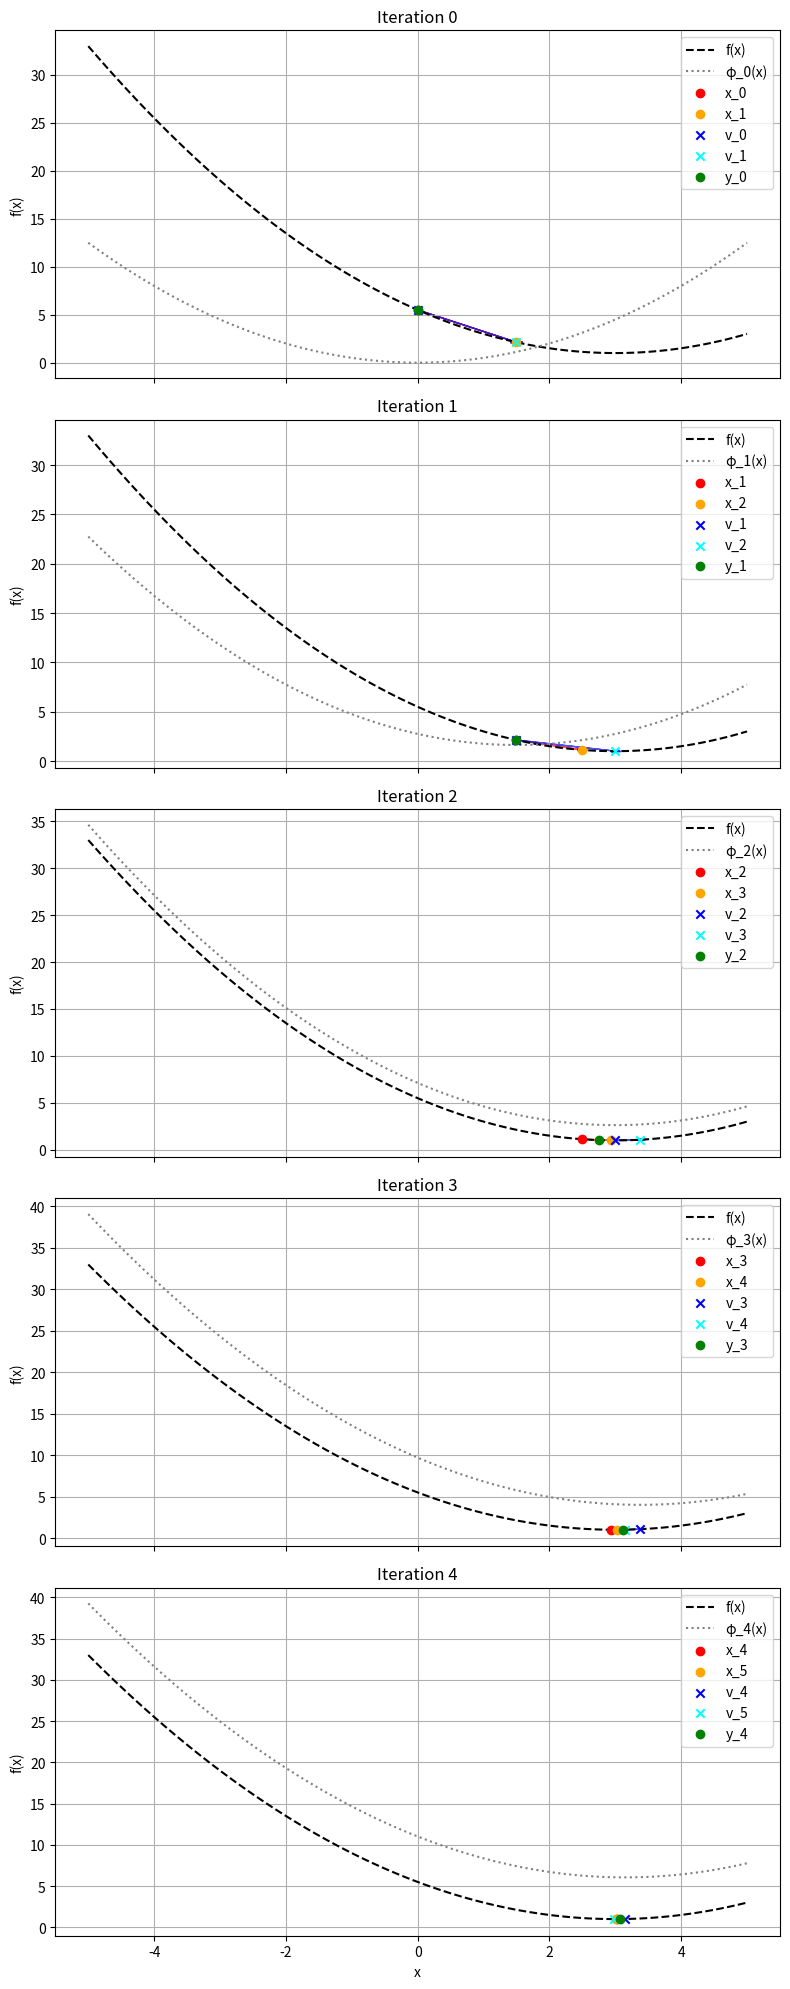

Recreate this plot in Python.
import numpy as np
import matplotlib.pyplot as plt
from scipy.optimize import minimize_scalar


# 定義: 最小化したい関数とその勾配
def f(x):
    return 0.5 * (x - 3) ** 2 + 1


def grad_f(x):
    return x - 3


# パラメータ設定
L = 1  # リプシッツ定数（今回は簡単化のため 1 とする）
max_iter = 5  # 繰り返し回数
Q = [-5, 5]  # 制約領域


# プロックス関数（今回は単純化のため二乗距離）
def d(x):
    return 0.5 * x**2


x_k = 0  # 初期点
v_k = x_k
L = 1  # リプシッツ定数

# φ_k(x) を関数のリストとして管理
phi_history = [lambda x: L * d(x)]

x_history = [x_k]
v_history = [v_k]
y_history = []  # y_k の履歴を保存するリストを追加

max_iter = 5  # 描画のためにイテレーション数を減らす

# 計算フェーズ
for k in range(max_iter):
    # (a) y_k の計算
    y_k = (k / (k + 2)) * x_k + (2 / (k + 2)) * v_k
    y_history.append(y_k)  # y_k を保存

    # (b) φ_{k+1}(x) の更新 (再帰的に関数を定義)
    prev_phi_k = phi_history[-1]  # 直前の φ_k(x) を取得

    def phi_k1(x, prev_phi=prev_phi_k, y_k=y_k, k=k):
        return prev_phi(x) + (k + 1) / 2 * (f(y_k) + grad_f(y_k) * (x - y_k))

    phi_history.append(phi_k1)

    # (c) v_{k+1} の更新（累積された φ_{k+1}(x) を最小化）
    result = minimize_scalar(phi_k1, bounds=Q, method="bounded")
    v_k1 = result.x  # 最小化した結果の x を使う

    # (d) x_{k+1} の更新
    x_k1 = (k / (k + 2)) * x_k + (2 / (k + 2)) * v_k1
    print(x_k, v_k1, x_k1)

    # 値の更新
    v_k = v_k1
    x_k = x_k1
    x_history.append(x_k)
    v_history.append(v_k)

# 可視化フェーズ
x_vals = np.linspace(Q[0], Q[1], 100)
f_vals = f(x_vals)

fig, axes = plt.subplots(max_iter, 1, figsize=(8, 4 * max_iter), sharex=True)

for k in range(max_iter):
    ax = axes[k]
    phi_vals = [phi_history[k](x) for x in x_vals]  # φ_k(x) を計算

    # f(x) と φ_k(x) のプロット
    ax.plot(x_vals, f_vals, label="f(x)", linestyle="--", color="black")
    ax.plot(x_vals, phi_vals, label=f"φ_{k}(x)", linestyle=":", color="gray")

    # x_k, x_{k+1}, v_k, v_{k+1}, y_k のプロット
    ax.scatter(x_history[k], f(x_history[k]), color="red", label=f"x_{k}", zorder=5)
    ax.scatter(
        x_history[k + 1],
        f(x_history[k + 1]),
        color="orange",
        label=f"x_{k+1}",
        zorder=5,
    )
    ax.scatter(
        v_history[k],
        f(v_history[k]),
        color="blue",
        marker="x",
        label=f"v_{k}",
        zorder=5,
    )
    ax.scatter(
        v_history[k + 1],
        f(v_history[k + 1]),
        color="cyan",
        marker="x",
        label=f"v_{k+1}",
        zorder=5,
    )
    ax.scatter(
        y_history[k],
        f(y_history[k]),
        color="green",
        marker="o",
        label=f"y_{k}",
        zorder=5,
    )

    # 矢印で進行方向を表示
    ax.arrow(
        x_history[k],
        f(x_history[k]),
        x_history[k + 1] - x_history[k],
        f(x_history[k + 1]) - f(x_history[k]),
        head_width=0.2,
        head_length=0.1,
        fc="red",
        ec="red",
        alpha=0.7,
    )
    ax.arrow(
        v_history[k],
        f(v_history[k]),
        v_history[k + 1] - v_history[k],
        f(v_history[k + 1]) - f(v_history[k]),
        head_width=0.2,
        head_length=0.1,
        fc="blue",
        ec="blue",
        alpha=0.7,
    )

    ax.set_title(f"Iteration {k}")
    ax.set_ylabel("f(x)")
    ax.grid(True)
    ax.legend()

axes[-1].set_xlabel("x")
plt.tight_layout()
# plt.show()
plt.savefig("MST.png")
